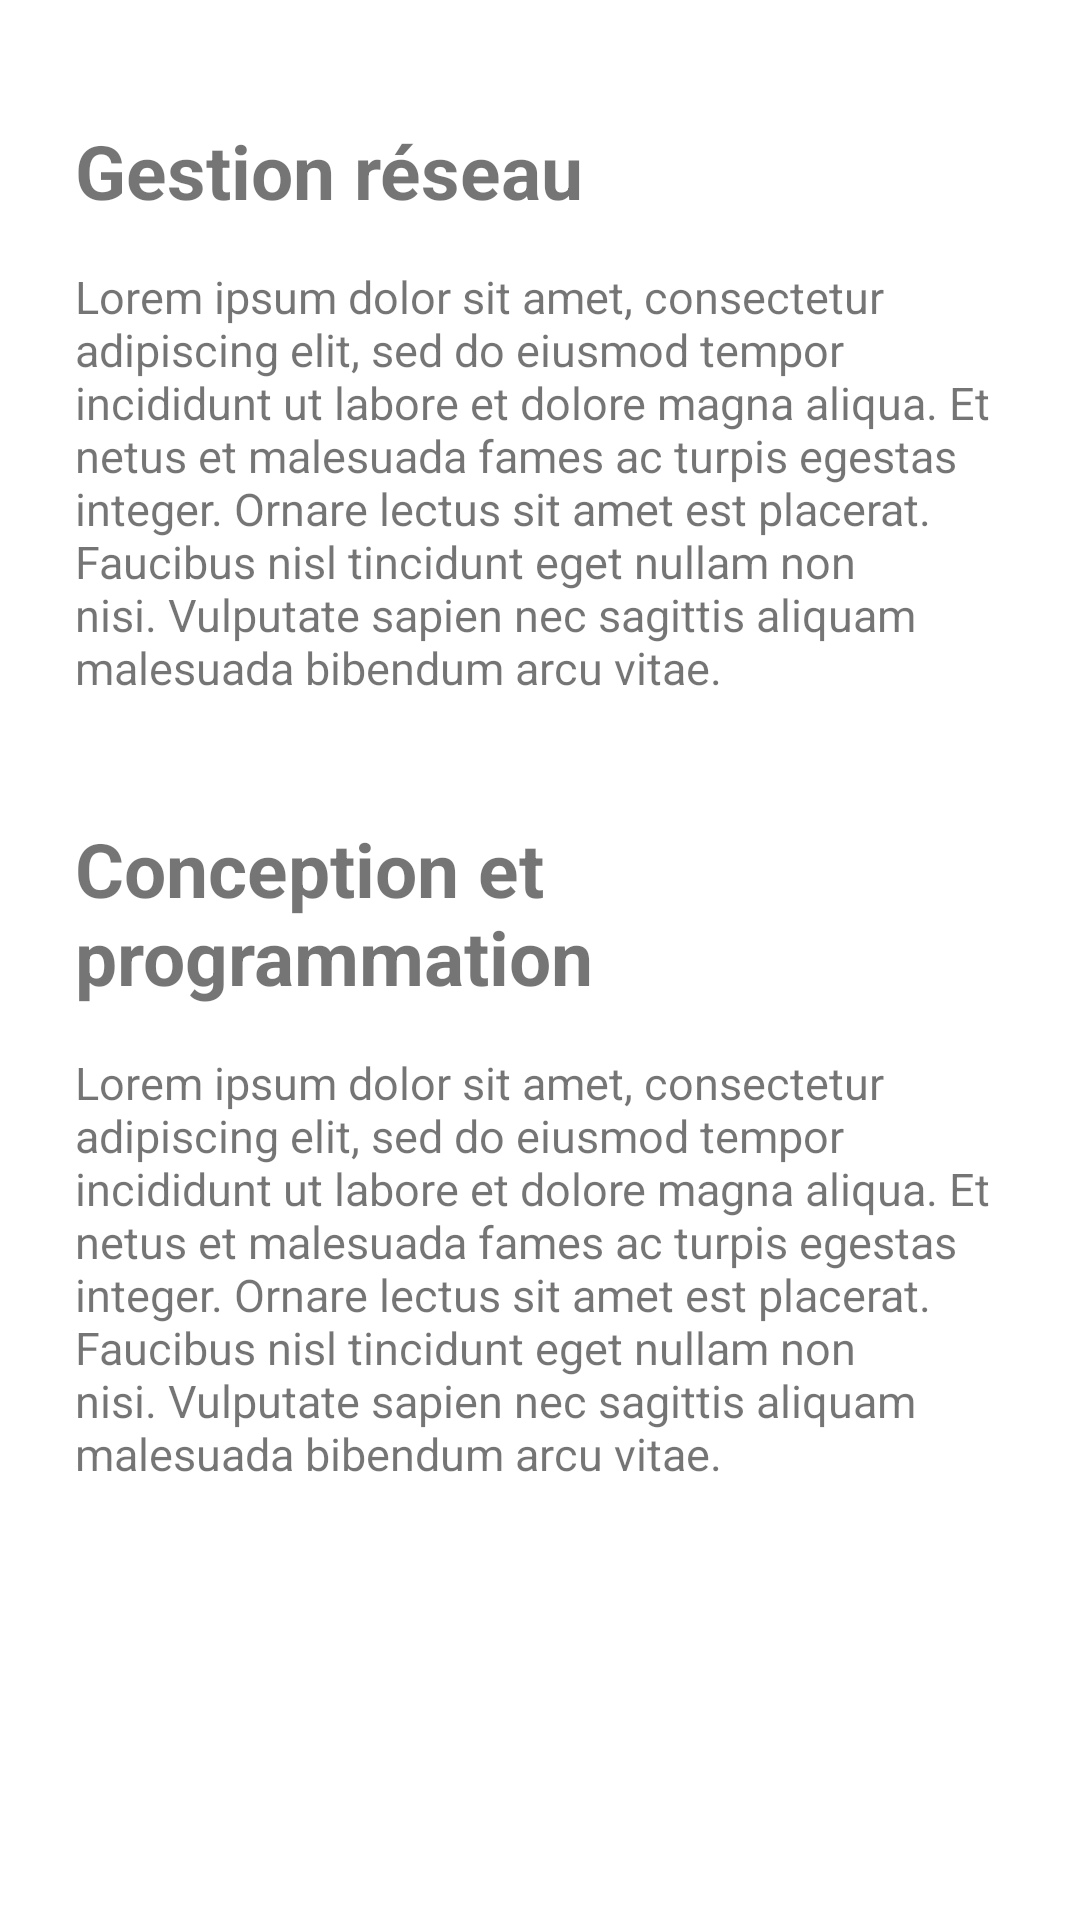

Android layout source for this screen:
<!-- AndroidManifest.xml: application theme Theme.InscriptionEtudiants -->
<!-- res/layout/activity_informations.xml -->
<?xml version="1.0" encoding="utf-8"?>
<androidx.constraintlayout.widget.ConstraintLayout xmlns:android="http://schemas.android.com/apk/res/android"
    xmlns:app="http://schemas.android.com/apk/res-auto"
    xmlns:tools="http://schemas.android.com/tools"
    android:layout_width="match_parent"
    android:layout_height="match_parent"
    tools:context=".informationsActivity">

    <LinearLayout
        android:layout_width="match_parent"
        android:layout_height="match_parent"
        android:gravity="center"
        android:orientation="vertical"
        android:padding="25dp"
        tools:layout_editor_absoluteX="0dp"
        tools:layout_editor_absoluteY="0dp">

        <LinearLayout
            android:layout_width="match_parent"
            android:layout_height="wrap_content"
            android:layout_marginBottom="25dp"
            android:orientation="vertical">

            <TextView
                android:id="@+id/titleReseau"
                android:layout_width="match_parent"
                android:layout_height="wrap_content"
                android:layout_marginVertical="15dp"
                android:text="Gestion réseau"
                android:textSize="25dp"
                android:textStyle="bold" />

            <TextView
                android:id="@+id/reseauDesc"
                android:layout_width="match_parent"
                android:layout_height="wrap_content"
                android:text="Lorem ipsum dolor sit amet, consectetur adipiscing elit, sed do eiusmod tempor incididunt ut labore et dolore magna aliqua. Et netus et malesuada fames ac turpis egestas integer. Ornare lectus sit amet est placerat. Faucibus nisl tincidunt eget nullam non nisi. Vulputate sapien nec sagittis aliquam malesuada bibendum arcu vitae."
                android:textSize="15dp" />
        </LinearLayout>

        <LinearLayout
            android:layout_width="match_parent"
            android:layout_height="wrap_content"
            android:orientation="vertical">

            <TextView
                android:id="@+id/titleProg"
                android:layout_width="match_parent"
                android:layout_height="wrap_content"
                android:layout_marginVertical="15dp"
                android:text="Conception et programmation"
                android:textSize="25dp"
                android:textStyle="bold" />

            <TextView
                android:id="@+id/progDesc"
                android:layout_width="match_parent"
                android:layout_height="wrap_content"
                android:text="Lorem ipsum dolor sit amet, consectetur adipiscing elit, sed do eiusmod tempor incididunt ut labore et dolore magna aliqua. Et netus et malesuada fames ac turpis egestas integer. Ornare lectus sit amet est placerat. Faucibus nisl tincidunt eget nullam non nisi. Vulputate sapien nec sagittis aliquam malesuada bibendum arcu vitae."
                android:textSize="15dp" />

        </LinearLayout>

        <LinearLayout
            android:layout_width="match_parent"
            android:layout_height="wrap_content"
            android:gravity="center"
            android:orientation="vertical">

            <Button
                android:id="@+id/buttonRetour"
                android:layout_width="wrap_content"
                android:layout_height="wrap_content"
                android:layout_marginVertical="75dp"
                android:text="Retourner" />
        </LinearLayout>

    </LinearLayout>

</androidx.constraintlayout.widget.ConstraintLayout>
<!-- resources referenced by this layout -->
<resources>
  <style name="Theme.InscriptionEtudiants" parent="Theme.MaterialComponents.DayNight.DarkActionBar">
          
          <item name="colorPrimary">@color/purple_500</item>
          <item name="colorPrimaryVariant">@color/purple_700</item>
          <item name="colorOnPrimary">@color/white</item>
          
          <item name="colorSecondary">@color/teal_200</item>
          <item name="colorSecondaryVariant">@color/teal_700</item>
          <item name="colorOnSecondary">@color/black</item>
          
          <item name="android:statusBarColor" tools:targetApi="l">?attr/colorPrimaryVariant</item>
          
      </style>
  <!-- not gathered from this repository: default colours our renderer supplied (Android Studio template values) -->
  <color name="purple_500">#FF6200EE</color>
  <color name="purple_700">#FF3700B3</color>
  <color name="teal_200">#FF03DAC5</color>
  <color name="teal_700">#FF018786</color>
  <color name="black">#FF000000</color>
  <color name="white">#FFFFFFFF</color>
</resources>
